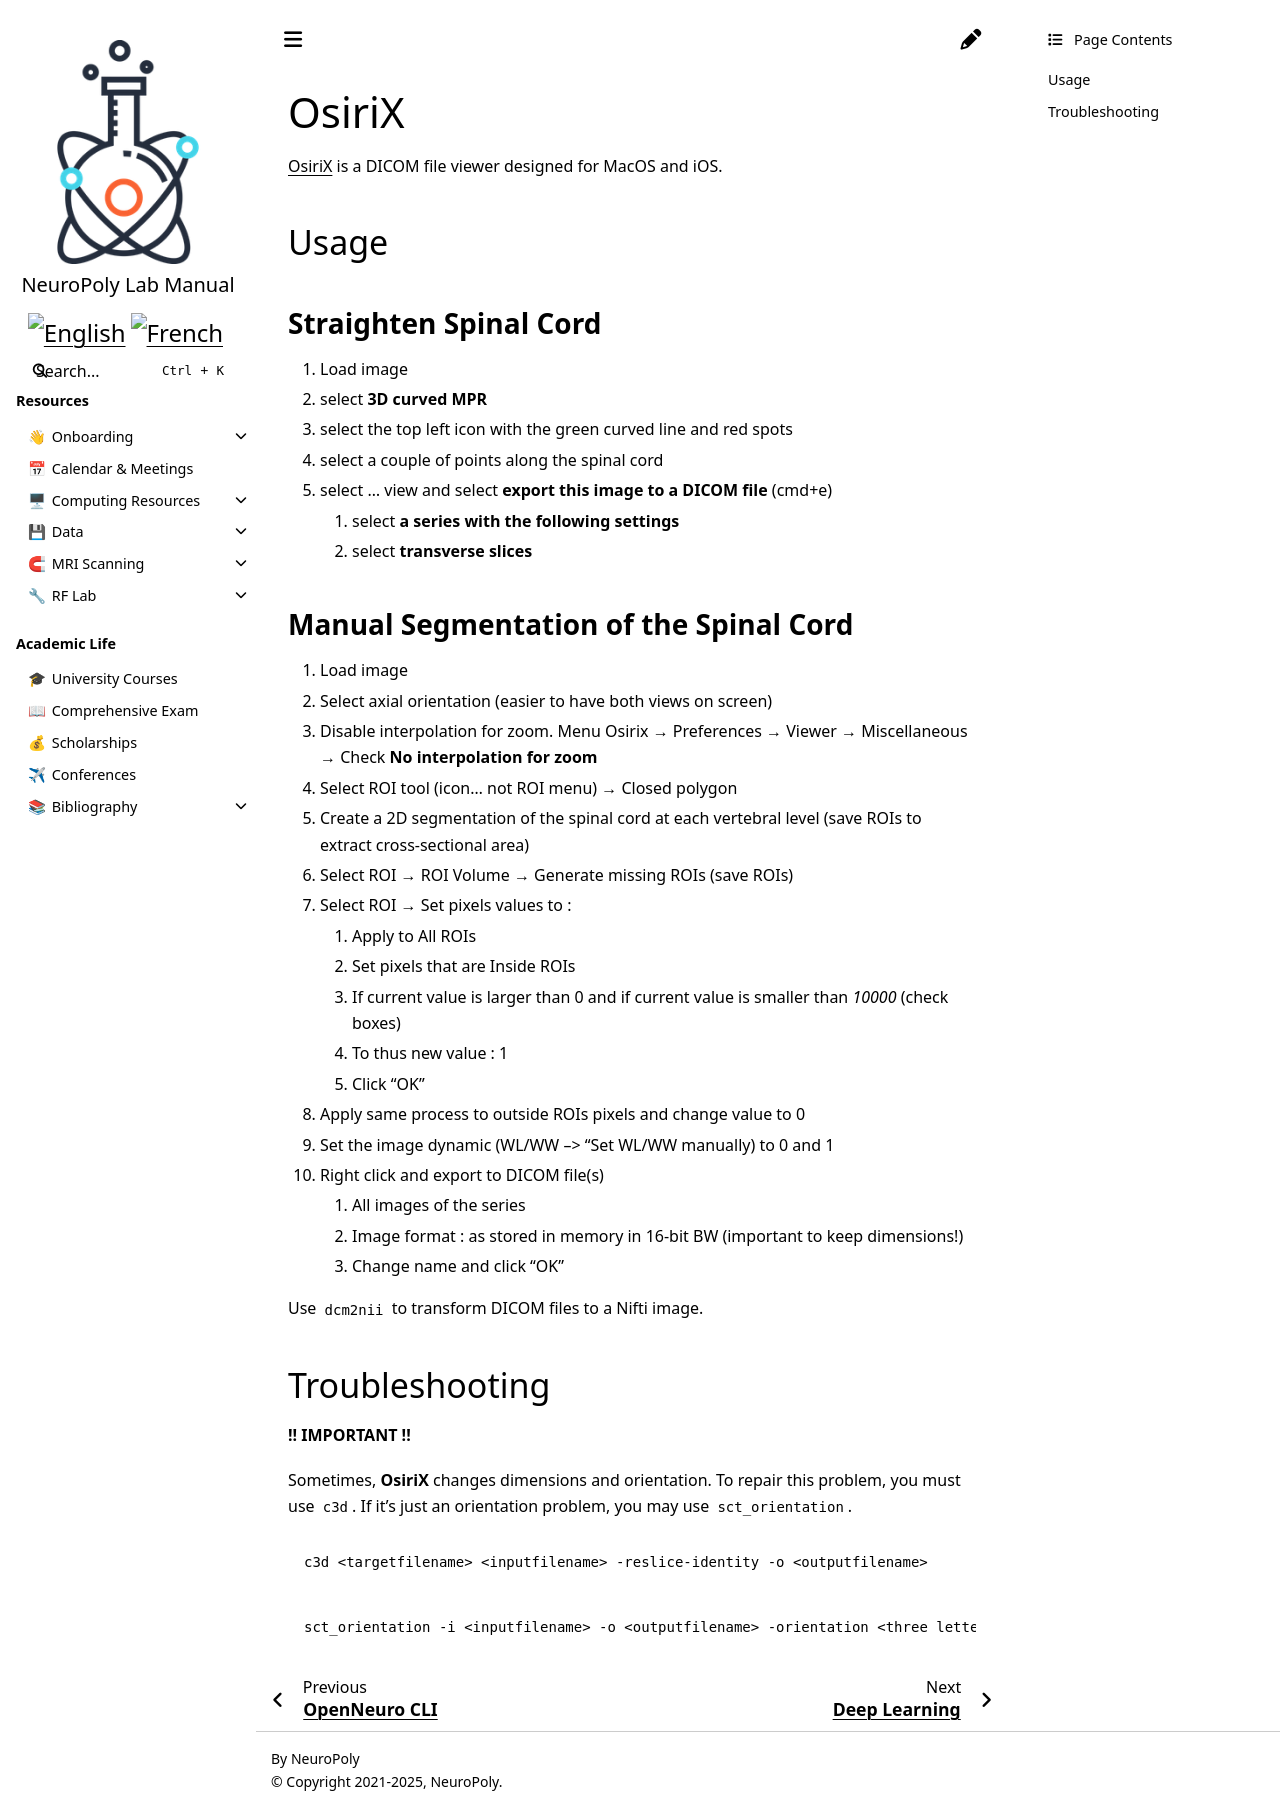

repository: neuropoly/intranet.neuro.polymtl.ca · page: geek-tips/image-processing-software/osirix.html · generator: sphinx

# OsiriX

[OsiriX](https://www.osirix-viewer.com/) is a DICOM file viewer designed for MacOS and iOS.

## Usage

### Straighten Spinal Cord <a id="straighten_spinal_cord"></a>

1. Load image
2. select **3D curved MPR**
3. select the top left icon with the green curved line and red spots
4. select a couple of points along the spinal cord
5. select … view and select **export this image to a DICOM file** \(cmd+e\)
   1. select **a series with the following settings**
   2. select **transverse slices**

### Manual Segmentation of the Spinal Cord <a id="manual_segmentation_of_the_spinal_cord"></a>

1. Load image
2. Select axial orientation \(easier to have both views on screen\)
3. Disable interpolation for zoom. Menu Osirix → Preferences → Viewer → Miscellaneous → Check **No interpolation for zoom**
4. Select ROI tool \(icon… not ROI menu\) → Closed polygon
5. Create a 2D segmentation of the spinal cord at each vertebral level \(save ROIs to extract cross-sectional area\)
6. Select ROI → ROI Volume → Generate missing ROIs \(save ROIs\)
7. Select ROI → Set pixels values to :
   1. Apply to All ROIs
   2. Set pixels that are Inside ROIs
   3. If current value is larger than 0 and if current value is smaller than _10000_ \(check boxes\)
   4. To thus new value : 1
   5. Click “OK”
8. Apply same process to outside ROIs pixels and change value to 0
9. Set the image dynamic \(WL/WW –&gt; “Set WL/WW manually\) to 0 and 1
10. Right click and export to DICOM file\(s\)
    1. All images of the series
    2. Image format : as stored in memory in 16-bit BW \(important to keep dimensions!\)
    3. Change name and click “OK”

Use `dcm2nii` to transform DICOM files to a Nifti image.

## Troubleshooting

**!! IMPORTANT !!**

Sometimes, **OsiriX** changes dimensions and orientation. To repair this problem, you must use `c3d`. If it's just an orientation problem, you may use `sct_orientation`.

```bash
c3d <targetfilename> <inputfilename> -reslice-identity -o <outputfilename>
```

```bash
sct_orientation -i <inputfilename> -o <outputfilename> -orientation <three letter code of target orientation>
```
